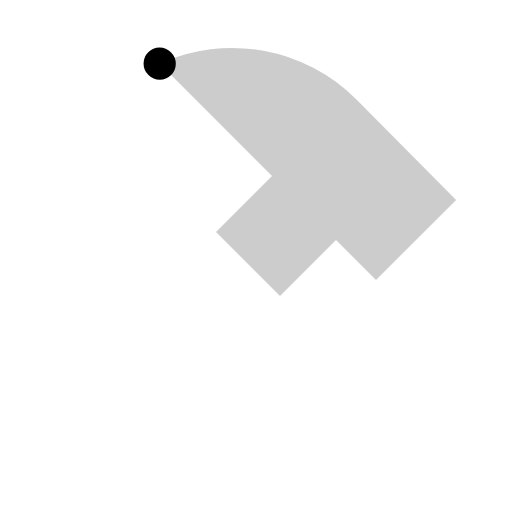
t = 0.00 s
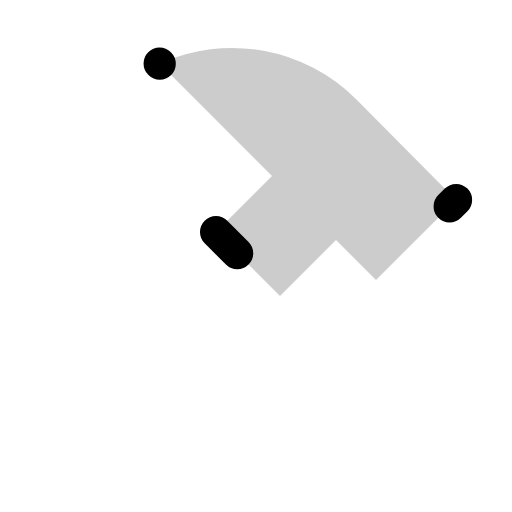
t = 0.60 s
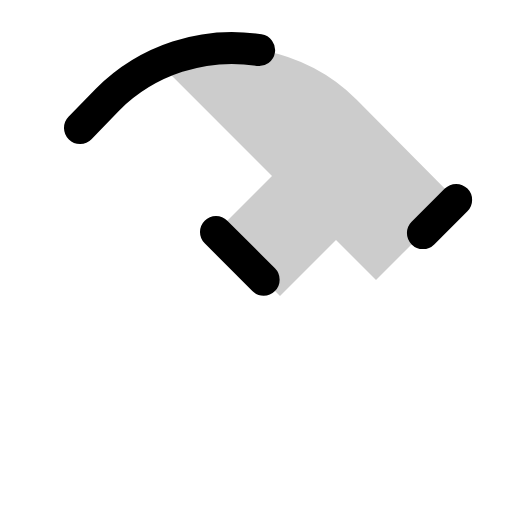
t = 0.98 s
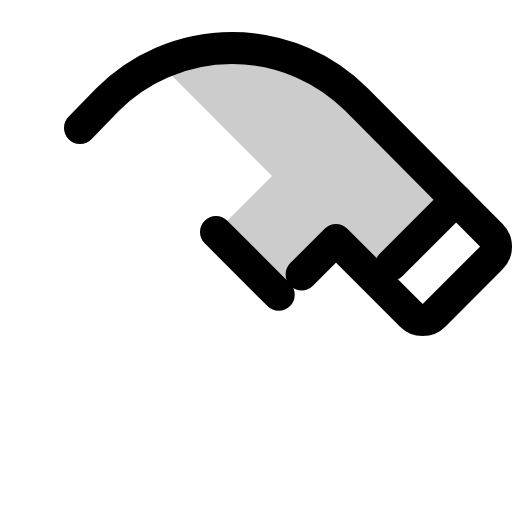
t = 1.35 s
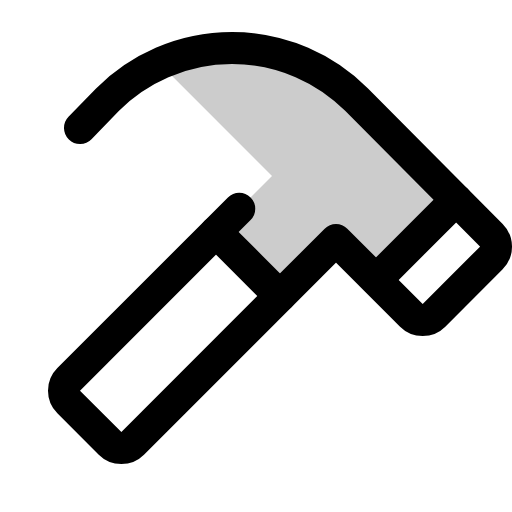
t = 1.73 s
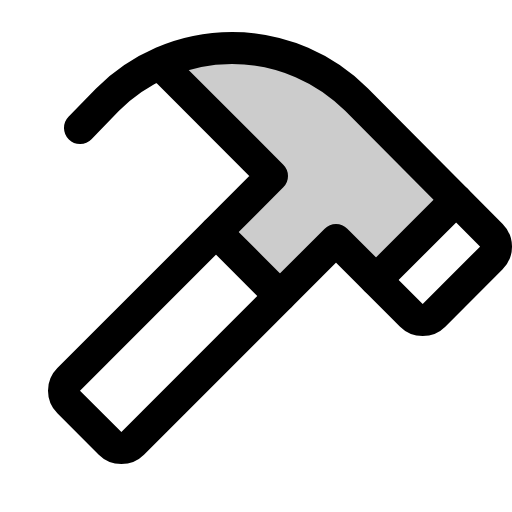
t = 2.10 s

The animated SVG that drew these frames (rendered in a browser with its animation timeline set to each time). Animation: 1 CSS @keyframes rule; one cycle of 2.10 s.

<svg xmlns="http://www.w3.org/2000/svg" viewBox="0 0 256 256">
  <style>
    .draw-line {
      stroke-dasharray: 1;
      stroke-dashoffset: 1;
      animation: phosphor-draw-in 1.5s ease-in-out forwards;
    }
    @keyframes phosphor-draw-in {
      to { stroke-dashoffset: 0; }
    }
  </style><rect width="256" height="256" fill="none"/><path d="M140,148l28-28,20,20,40.06-40.06L178.23,49.77a88,88,0,0,0-98.44-18L136,88l-28,28Z" opacity="0.2"/><path d="M79.7,31.83l.09,0h0Z" opacity="0.2"/><line x1="108" y1="116" x2="140" y2="148" fill="none" stroke="currentColor" stroke-linecap="round" stroke-linejoin="round" stroke-width="16" class="draw-line" pathLength="1" style="animation-delay: 0s"/><line x1="228.06" y1="99.94" x2="188" y2="140" fill="none" stroke="currentColor" stroke-linecap="round" stroke-linejoin="round" stroke-width="16" class="draw-line" pathLength="1" style="animation-delay: 0.3s"/><path d="M40,64,53.77,49.77a88,88,0,0,1,124.46,0l67.43,67.89a8,8,0,0,1,0,11.31L217,157.66a8,8,0,0,1-11.31,0L168,120,66.34,221.66a8,8,0,0,1-11.31,0L34.34,201a8,8,0,0,1,0-11.31L136,88,79.78,31.78" fill="none" stroke="currentColor" stroke-linecap="round" stroke-linejoin="round" stroke-width="16" class="draw-line" pathLength="1" style="animation-delay: 0.6s"/></svg>
